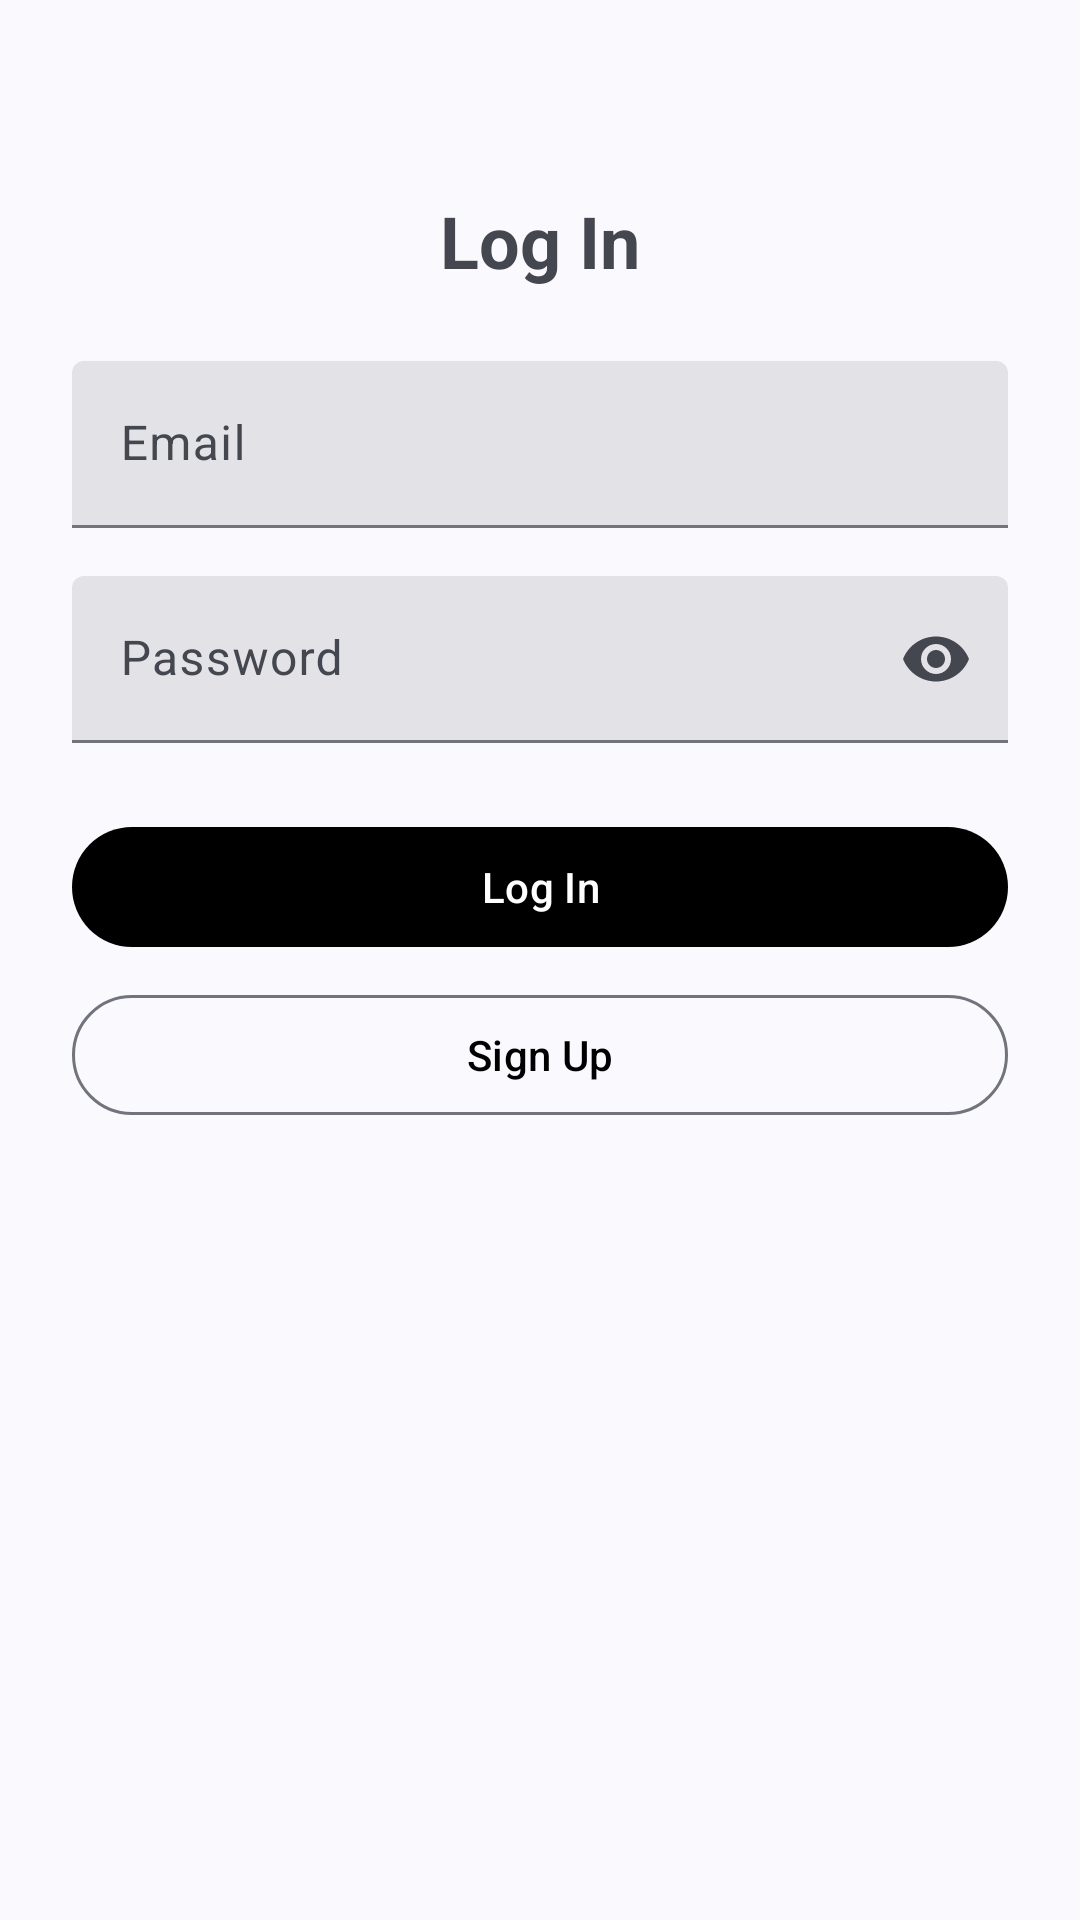

Layout XML and referenced resources for this Android screen:
<!-- AndroidManifest.xml: application theme Theme.Ebeano -->
<!-- res/layout/activity_login.xml -->
<?xml version="1.0" encoding="utf-8"?>
<androidx.constraintlayout.widget.ConstraintLayout xmlns:android="http://schemas.android.com/apk/res/android"
    xmlns:app="http://schemas.android.com/apk/res-auto"
    android:layout_width="match_parent"
    android:layout_height="match_parent">

    <TextView
        android:id="@+id/tvTitle"
        android:layout_width="wrap_content"
        android:layout_height="wrap_content"
        android:text="@string/login"
        android:textStyle="bold"
        android:textSize="24sp"
        app:layout_constraintTop_toTopOf="parent"
        app:layout_constraintStart_toStartOf="parent"
        app:layout_constraintEnd_toEndOf="parent"
        android:layout_marginTop="64dp"/>

    <com.google.android.material.textfield.TextInputLayout
        android:id="@+id/tilEmail"
        style="@style/Widget.Material3.TextInputLayout.FilledBox"
        android:layout_width="0dp"
        android:layout_height="wrap_content"
        android:hint="@string/email"
        app:layout_constraintTop_toBottomOf="@id/tvTitle"
        app:layout_constraintStart_toStartOf="parent"
        app:layout_constraintEnd_toEndOf="parent"
        android:layout_marginStart="24dp"
        android:layout_marginEnd="24dp"
        android:layout_marginTop="24dp">

        <com.google.android.material.textfield.TextInputEditText
            android:id="@+id/inputEmail"
            android:layout_width="match_parent"
            android:layout_height="wrap_content"
            android:inputType="textEmailAddress" />
    </com.google.android.material.textfield.TextInputLayout>

    <com.google.android.material.textfield.TextInputLayout
        android:id="@+id/tilPassword"
        style="@style/Widget.Material3.TextInputLayout.FilledBox"
        android:layout_width="0dp"
        android:layout_height="wrap_content"
        android:hint="@string/password"
        app:endIconMode="password_toggle"
        app:layout_constraintTop_toBottomOf="@id/tilEmail"
        app:layout_constraintStart_toStartOf="parent"
        app:layout_constraintEnd_toEndOf="parent"
        android:layout_marginStart="24dp"
        android:layout_marginEnd="24dp"
        android:layout_marginTop="16dp">

        <com.google.android.material.textfield.TextInputEditText
            android:id="@+id/inputPassword"
            android:layout_width="match_parent"
            android:layout_height="wrap_content"
            android:inputType="textPassword" />
    </com.google.android.material.textfield.TextInputLayout>

    <com.google.android.material.button.MaterialButton
        android:id="@+id/btnLogin"
        android:layout_width="0dp"
        android:layout_height="wrap_content"
        android:text="@string/login"
        app:layout_constraintTop_toBottomOf="@id/tilPassword"
        app:layout_constraintStart_toStartOf="parent"
        app:layout_constraintEnd_toEndOf="parent"
        android:layout_marginStart="24dp"
        android:layout_marginEnd="24dp"
        android:layout_marginTop="24dp" />

    <com.google.android.material.button.MaterialButton
        android:id="@+id/btnSignup"
        style="@style/Widget.Material3.Button.OutlinedButton"
        android:layout_width="0dp"
        android:layout_height="wrap_content"
        android:text="@string/signup"
        app:layout_constraintTop_toBottomOf="@id/btnLogin"
        app:layout_constraintStart_toStartOf="parent"
        app:layout_constraintEnd_toEndOf="parent"
        android:layout_marginStart="24dp"
        android:layout_marginEnd="24dp"
        android:layout_marginTop="8dp" />

    <ProgressBar
        android:id="@+id/progress"
        android:layout_width="wrap_content"
        android:layout_height="wrap_content"
        android:visibility="gone"
        app:layout_constraintTop_toBottomOf="@id/btnSignup"
        app:layout_constraintStart_toStartOf="parent"
        app:layout_constraintEnd_toEndOf="parent"
        android:layout_marginTop="16dp" />

</androidx.constraintlayout.widget.ConstraintLayout>
<!-- resources referenced by this layout -->
<resources>
  <string name="email">Email</string>
  <string name="login">Log In</string>
  <string name="password">Password</string>
  <string name="signup">Sign Up</string>
  <style name="Theme.Ebeano" parent="Base.Theme.Ebeano" />
  <style name="Base.Theme.Ebeano" parent="Theme.Material3.DynamicColors.DayNight.NoActionBar">
          
          <item name="colorPrimary">@color/black</item>
      </style>
  <!-- not gathered from this repository: default colours our renderer supplied (Android Studio template values) -->
  <color name="black">#FF000000</color>
</resources>
